Run: headless pygame with SDL's dummy video driver; simulated clock (each Clock.tick advances the game by its frame time, no real sleeping); random seed 0; keys injected as events and as key.get_pressed() state; no mouse input.
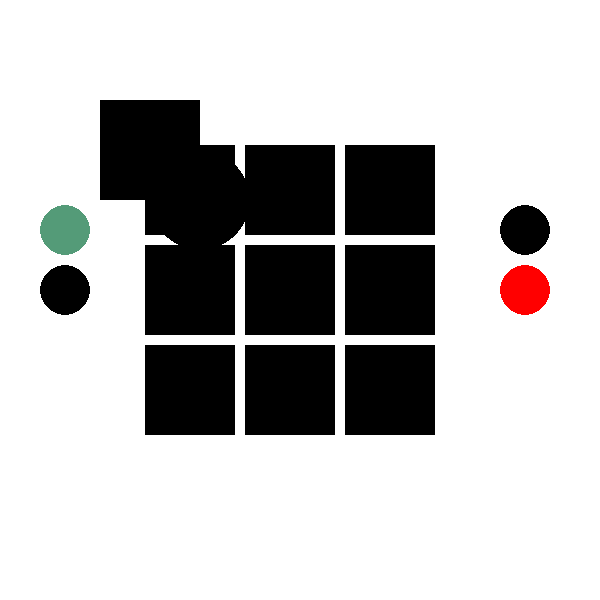
Frame 1 of 4 · flips 1–60 · no input
Frame 2 of 4 · flips 61–180 · tapped SPACE, RETURN · held RIGHT (→), D · screen unchanged from frame 1, image omitted
Frame 3 of 4 · flips 181–300 · held DOWN (↓), S · screen unchanged from frame 2, image omitted
Frame 4 of 4 · flips 301–420 · held LEFT (←), A, UP (↑), W · screen unchanged from frame 3, image omitted

The pygame program that drew these frames:

#!-*-coding:utf-8-*-
# !@Date: 2018/7/26 11:33
# !@Author: Liu Rui
# !@github: bigfoolliu


import pygame
from pygame import *
from sys import exit
import time


def draw_rect(_screen, _x):
	rect1 = pygame.draw.rect(_screen, (0, 255, 0), (_x, 100, 100, 100), 10)
	# rect1_surface = Surface(rect1)
	# rect1_surface.fill((255, 0, 0))

	return rect1


def draw_circle(_screen, pos):
	circle1 = pygame.draw.circle(_screen, (255, 0, 0), pos, 50, 10)
	print(type(circle1), circle1)
	return circle1


def score_display(screen, _score_o, _score_x):
	"""
	显示游戏的得分
	:param screen:
	:param _score_o: int
	:param _score_x: int
	:return:
	"""
	score_o_info = str(_score_o)
	score_x_info = str(_score_x)
	score_font = pygame.font.SysFont("arial black", 50)
	score_o_info_surface = score_font.render(score_o_info, True, (0, 0, 0), (255, 255, 255))
	score_x_info_surface = score_font.render(score_x_info, True, (0, 0, 0), (255, 255, 255))
	screen.blit(score_o_info_surface, (45, 395))
	screen.blit(score_x_info_surface, (510, 395))
	pygame.display.update()


def solid_grid(screen):
	for i in range(0, 9):
		if 0 <= i < 3:
			pygame.draw.rect(screen, (0, 0, 0), (145 + 100 * i, 145, 90, 90), 0)
		elif 3 <= i < 6:
			pygame.draw.rect(screen, (0, 0, 0), (145 + 100 * (i - 3), 245, 90, 90), 0)
		elif 6 <= i < 9:
			pygame.draw.rect(screen, (0, 0, 0), (145 + 100 * (i - 6), 345, 90, 90), 0)


def main():
	pygame.init()
	screen = pygame.display.set_mode((600, 600))

	screen.fill((255, 255, 255))

	while True:
		game_event = pygame.event.wait()

		if game_event.type == QUIT:
			exit()

		pygame.draw.rect(screen, (0, 0, 0), ((100, 100), (100, 100)), 0)  # 将宽度设为0,即可得到实心矩形
		pygame.draw.circle(screen, (0, 0, 0), (200, 200), 50, 0)  # 将宽度设为0,即可得到实心圆

		pygame.draw.circle(screen, (84, 155, 120), (65, 230), 25, 0)
		pygame.draw.circle(screen, (0, 0, 0), (65, 290), 25, 0)
		pygame.draw.circle(screen, (0, 0, 0), (525, 230), 25, 0)
		pygame.draw.circle(screen, (255, 0, 0), (525, 290), 25, 0)

		solid_grid(screen)

		pygame.display.update()
		time.sleep(0.05)


if __name__ == "__main__":
	main()

# a = 5
# b = str(a)
# print(a, b)
